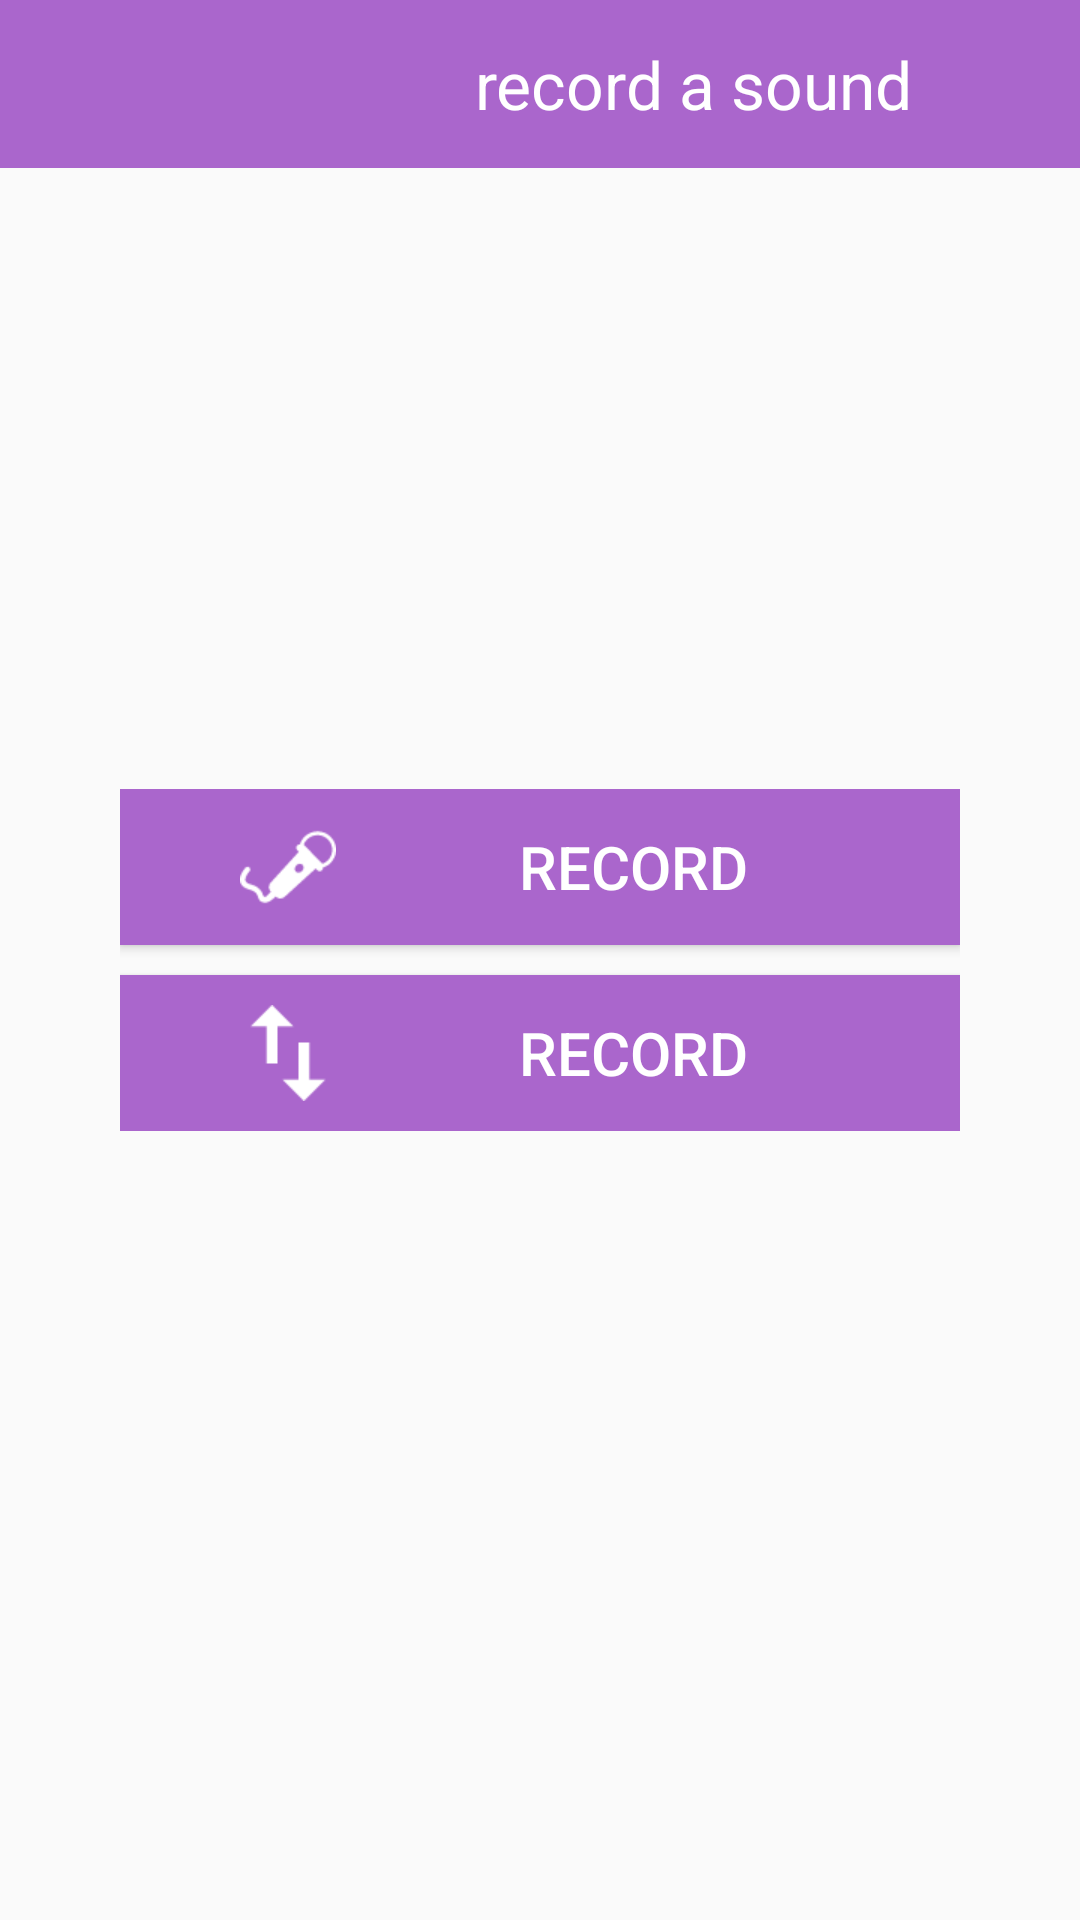

This screen was rendered from an Android layout file. Write that file and the resources it references.
<!-- AndroidManifest.xml: application theme AppTheme -->
<!-- res/layout/activity_add_sound.xml -->
<?xml version="1.0" encoding="utf-8"?>
<RelativeLayout xmlns:android="http://schemas.android.com/apk/res/android"
    android:layout_width="match_parent"
    android:layout_height="match_parent"
    xmlns:app="http://schemas.android.com/apk/res-auto"
    android:orientation="vertical">

    <android.support.v7.widget.Toolbar
        android:id="@+id/toolbar"
        app:contentInsetStart="0dp"
        android:layout_width="match_parent"
        android:layout_height="@dimen/actionBarSize"
        android:background="@color/primary"
        android:contentInsetLeft="0dp">

        <RelativeLayout
            android:layout_width="match_parent"
            android:layout_height="match_parent"
            android:gravity="right|center_vertical"
            android:orientation="horizontal">

            <ImageButton
                android:id="@+id/back"
                android:layout_width="@dimen/actionBarSize"
                android:layout_height="@dimen/actionBarSize"
                android:layout_alignParentRight="true"
                android:layout_centerVertical="true"
                android:background="@drawable/background"
                android:padding="8dp"
                android:src="@drawable/ic_action_forward" />

            <TextView
                android:id="@+id/title"
                android:layout_width="wrap_content"
                android:layout_height="wrap_content"
                android:layout_centerVertical="true"
                android:layout_toLeftOf="@+id/back"
                android:text="record a sound"
                android:textColor="@color/white"
                android:textSize="@dimen/text_size_xlarge" />

        </RelativeLayout>
    </android.support.v7.widget.Toolbar>

    <RelativeLayout
        android:layout_width="match_parent"
        android:layout_height="wrap_content"
        android:layout_centerInParent="true"
        android:padding="40dp">

        <Button
            android:id="@+id/record"
            android:layout_width="match_parent"
            android:layout_height="wrap_content"
            android:layout_alignParentTop="true"
            android:gravity="center"
            android:textSize="@dimen/text_size_large"
            android:textColor="@color/white"
            android:paddingBottom="@dimen/space_medium"
            android:paddingTop="@dimen/space_medium"
            android:paddingRight="@dimen/space_medium"
            android:paddingLeft="40dp"
            android:drawableLeft="@drawable/mic"
            android:background="@drawable/big_button_background"
            android:text="Record" />

        <Button
            android:id="@+id/import_"
            android:layout_width="match_parent"
            android:layout_height="wrap_content"
            android:layout_below="@+id/record"
            android:textSize="@dimen/text_size_large"
            android:layout_marginTop="@dimen/space_medium"
            android:gravity="center"
            android:textColor="@color/white"
            android:paddingBottom="@dimen/space_medium"
            android:paddingTop="@dimen/space_medium"
            android:paddingRight="@dimen/space_medium"
            android:paddingLeft="40dp"
            android:drawableLeft="@drawable/import_"
            android:background="@drawable/big_button_background"
            android:text="Record" />

    </RelativeLayout>

</RelativeLayout>
<!-- resources referenced by this layout -->
<resources>
  <color name="primary">@android:color/holo_purple</color>
  <color name="white">#FFFFFF</color>
  <dimen name="actionBarSize">56dp</dimen>
  <dimen name="space_medium">10dp</dimen>
  <dimen name="text_size_large">20sp</dimen>
  <dimen name="text_size_xlarge">22sp</dimen>
  <!-- drawable background (drawable) -->
  <?xml version="1.0" encoding="utf-8"?>
  <selector xmlns:android="http://schemas.android.com/apk/res/android">
      <item android:drawable="@color/primary" android:state_focused="false" android:state_pressed="false" android:state_selected="false" />
      <item android:drawable="@color/accent" android:state_focused="true" android:state_pressed="false" android:state_selected="false" />
      
      <item android:drawable="@color/accent" android:state_focused="true" android:state_pressed="false" android:state_selected="true" />
      
      <item android:drawable="@color/accent" android:state_pressed="true" />
  </selector>
  <!-- drawable big_button_background (drawable) -->
  <?xml version="1.0" encoding="utf-8"?>
  <selector xmlns:android="http://schemas.android.com/apk/res/android">
      <item android:drawable="@android:color/darker_gray" android:state_enabled="false" />
      <item android:drawable="@color/accent" android:state_pressed="true" />
      <item android:drawable="@color/accent" android:state_focused="true" />
      <item android:drawable="@android:color/holo_purple" />
  </selector>
  <!-- drawable import_: png bitmap (drawable-xhdpi, 513 bytes) -->
  <!-- drawable mic: png bitmap (drawable-xhdpi, 1254 bytes) -->
  <style name="AppTheme" parent="@style/Theme.AppCompat.Light.NoActionBar">
          <item name="android:windowNoTitle">true</item>
          <item name="android:windowActionBar">false</item>
          <item name="android:windowFullscreen">true</item>
          <item name="android:windowContentOverlay">@null</item>
          <item name="colorPrimary">@color/primary</item>
          <item name="colorPrimaryDark">@color/primaryDark</item>
          <item name="colorAccent">@color/accent</item>
      </style>
  <color name="accent">#999944cc</color>
  <color name="primaryDark">#ff9944cc</color>
</resources>
